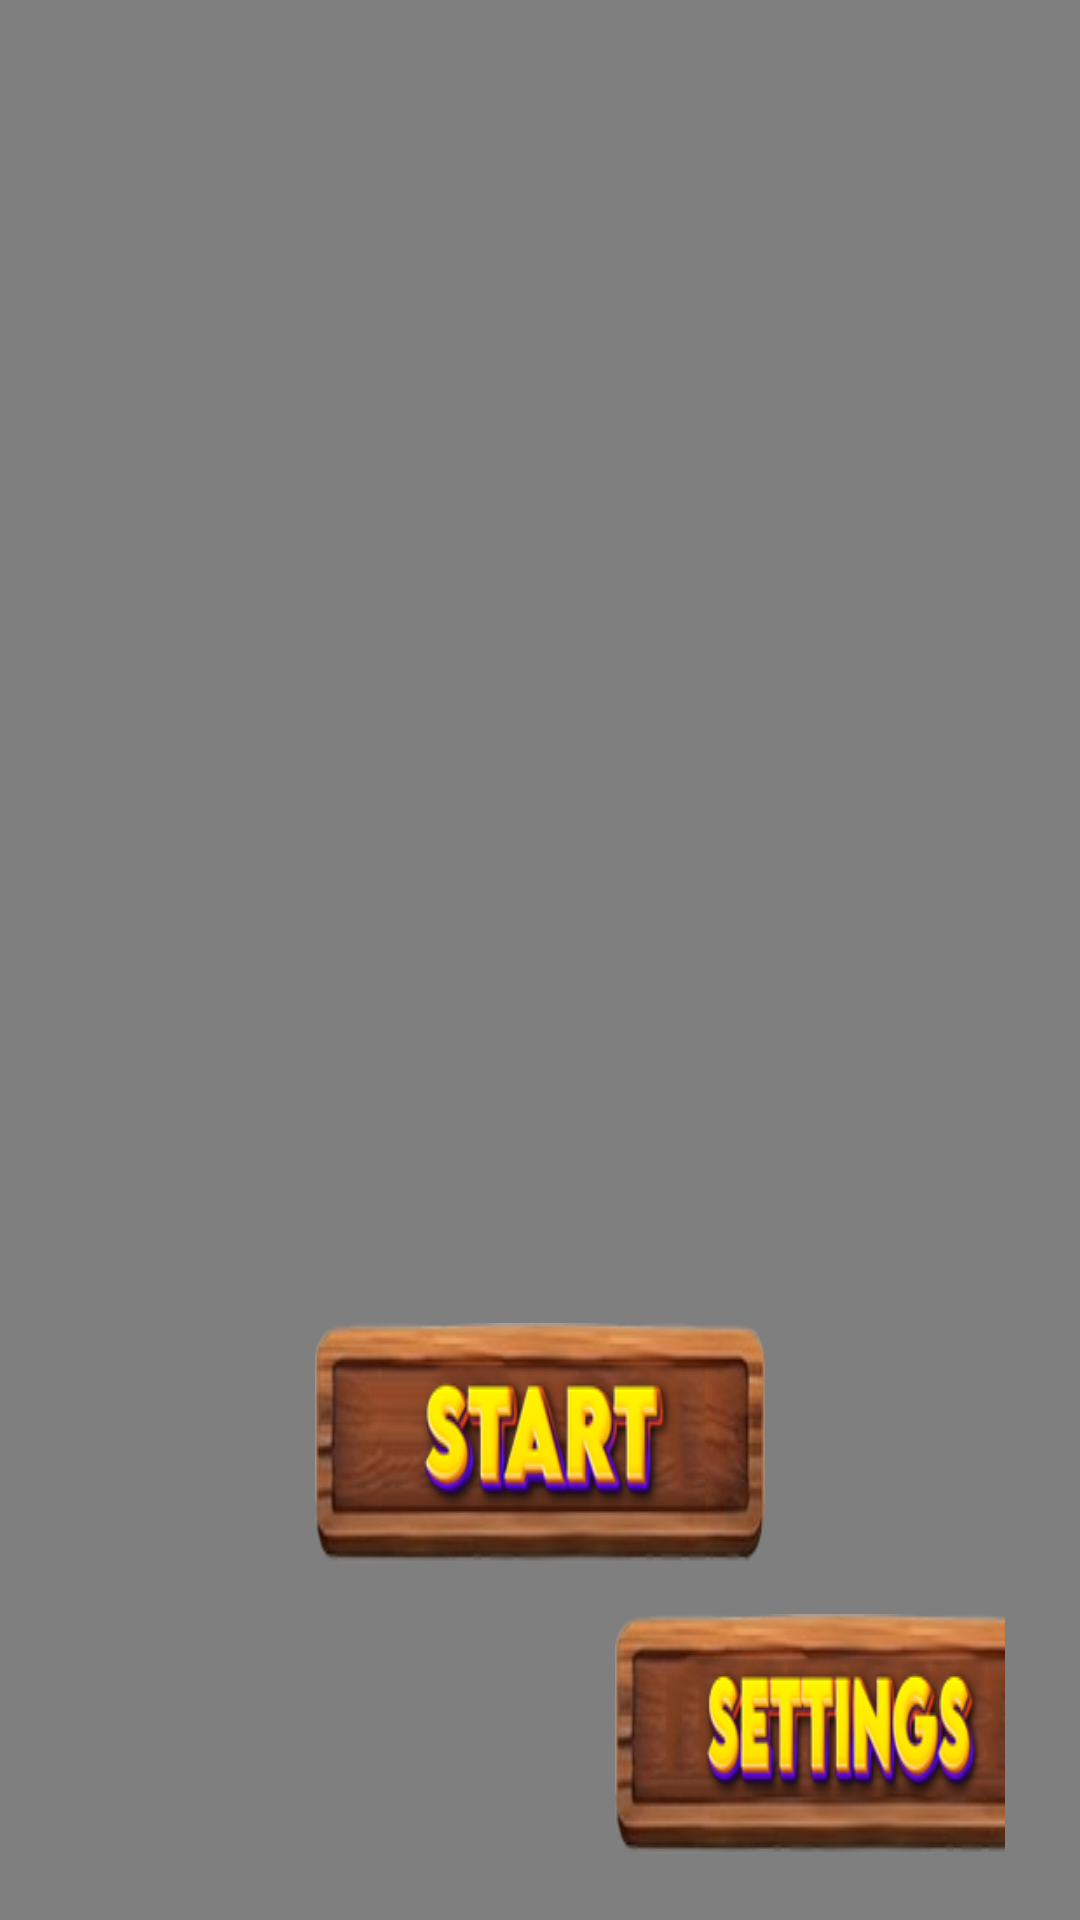

The Android layout XML behind this screen, and the referenced resources:
<!-- AndroidManifest.xml: application theme Theme.DungeonsAndDragons -->
<!-- res/layout/activity_main_menu.xml -->
<?xml version="1.0" encoding="utf-8"?>
<androidx.constraintlayout.widget.ConstraintLayout xmlns:android="http://schemas.android.com/apk/res/android"
    xmlns:app="http://schemas.android.com/apk/res-auto"
    xmlns:tools="http://schemas.android.com/tools"
    android:layout_width="match_parent"
    android:layout_height="match_parent">

    <VideoView
        android:id="@+id/backgroundVideoView"
        android:layout_width="match_parent"
        android:layout_height="match_parent"
        android:contentDescription="@string/background_video"
        app:layout_constraintBottom_toBottomOf="parent"
        app:layout_constraintEnd_toEndOf="parent"
        app:layout_constraintStart_toStartOf="parent"
        app:layout_constraintTop_toTopOf="parent" />


    <LinearLayout
        android:id="@+id/linearLayoutStart"
        android:layout_width="150dp"
        android:layout_height="wrap_content"
        app:layout_constraintBottom_toTopOf="@+id/linearLayout2"
        app:layout_constraintEnd_toEndOf="parent"
        app:layout_constraintStart_toStartOf="parent">

        <androidx.appcompat.widget.AppCompatButton
            android:id="@+id/start"
            android:layout_width="match_parent"
            android:layout_height="wrap_content"
            android:background="@drawable/btn_start"
            android:visibility="visible"
            app:layout_constraintBottom_toBottomOf="@+id/backgroundVideoView"
            app:layout_constraintEnd_toEndOf="@+id/backgroundVideoView"
            app:layout_constraintStart_toStartOf="parent"/>

    </LinearLayout>

    <LinearLayout
        android:id="@+id/linearLayout5"
        android:layout_width="150dp"
        android:layout_height="wrap_content"
        app:layout_constraintBottom_toTopOf="@+id/linearLayout2"
        app:layout_constraintEnd_toEndOf="parent"
        app:layout_constraintStart_toStartOf="parent">

        <androidx.appcompat.widget.AppCompatButton
            android:id="@+id/play"
            android:layout_width="match_parent"
            android:layout_height="wrap_content"
            android:background="@drawable/btn_play"
            android:visibility="visible"
            app:layout_constraintBottom_toBottomOf="@+id/backgroundVideoView"
            app:layout_constraintEnd_toEndOf="@+id/backgroundVideoView"
            app:layout_constraintStart_toStartOf="parent" />

    </LinearLayout>


    <LinearLayout
        android:id="@+id/linearLayout2"
        android:layout_width="match_parent"
        android:layout_height="wrap_content"
        android:layout_marginStart="25dp"
        android:layout_marginEnd="25dp"
        android:layout_marginBottom="5dp"
        android:gravity="center_horizontal"
        app:layout_constraintBottom_toBottomOf="parent"
        app:layout_constraintEnd_toEndOf="parent"
        app:layout_constraintStart_toStartOf="parent">

        <LinearLayout
            android:id="@+id/linearLayoutAbout"
            android:layout_width="150dp"
            android:layout_height="wrap_content"
            android:layout_marginEnd="25dp"
            android:layout_marginBottom="10dp"
            app:layout_constraintBottom_toBottomOf="parent"
            app:layout_constraintEnd_toEndOf="@+id/linearLayoutStart"
            app:layout_constraintStart_toStartOf="parent">

            <androidx.appcompat.widget.AppCompatButton
                android:id="@+id/about"
                android:layout_width="match_parent"
                android:layout_height="wrap_content"
                android:background="@drawable/btn_about"
                android:visibility="visible"
                app:layout_constraintBottom_toBottomOf="@+id/backgroundVideoView"
                app:layout_constraintEnd_toEndOf="@+id/backgroundVideoView"
                app:layout_constraintStart_toStartOf="parent" />

        </LinearLayout>


        <LinearLayout
            android:id="@+id/linearLayoutSettings"
            android:layout_width="150dp"
            android:layout_height="wrap_content"
            android:layout_marginStart="25dp"
            app:layout_constraintBottom_toBottomOf="parent"
            app:layout_constraintEnd_toEndOf="parent"
            app:layout_constraintTop_toBottomOf="@+id/linearLayoutStart">

            <androidx.appcompat.widget.AppCompatButton
                android:id="@+id/settings"
                android:layout_width="match_parent"
                android:layout_height="wrap_content"
                android:background="@drawable/settings"
                android:visibility="visible"
                app:layout_constraintBottom_toBottomOf="@+id/backgroundVideoView"
                app:layout_constraintEnd_toEndOf="@+id/backgroundVideoView"
                app:layout_constraintStart_toStartOf="parent" />

        </LinearLayout>


    </LinearLayout>


</androidx.constraintlayout.widget.ConstraintLayout>
<!-- resources referenced by this layout -->
<resources>
  <!-- drawable btn_start: png bitmap (drawable, 57244 bytes) -->
  <!-- drawable settings: png bitmap (drawable, 58373 bytes) -->
  <string name="background_video">Background Video</string>
  <style name="Theme.DungeonsAndDragons" parent="Base.Theme.DungeonsAndDragons" />
  <style name="Base.Theme.DungeonsAndDragons" parent="Theme.Material3.DayNight.NoActionBar">
          
          
      </style>
</resources>
